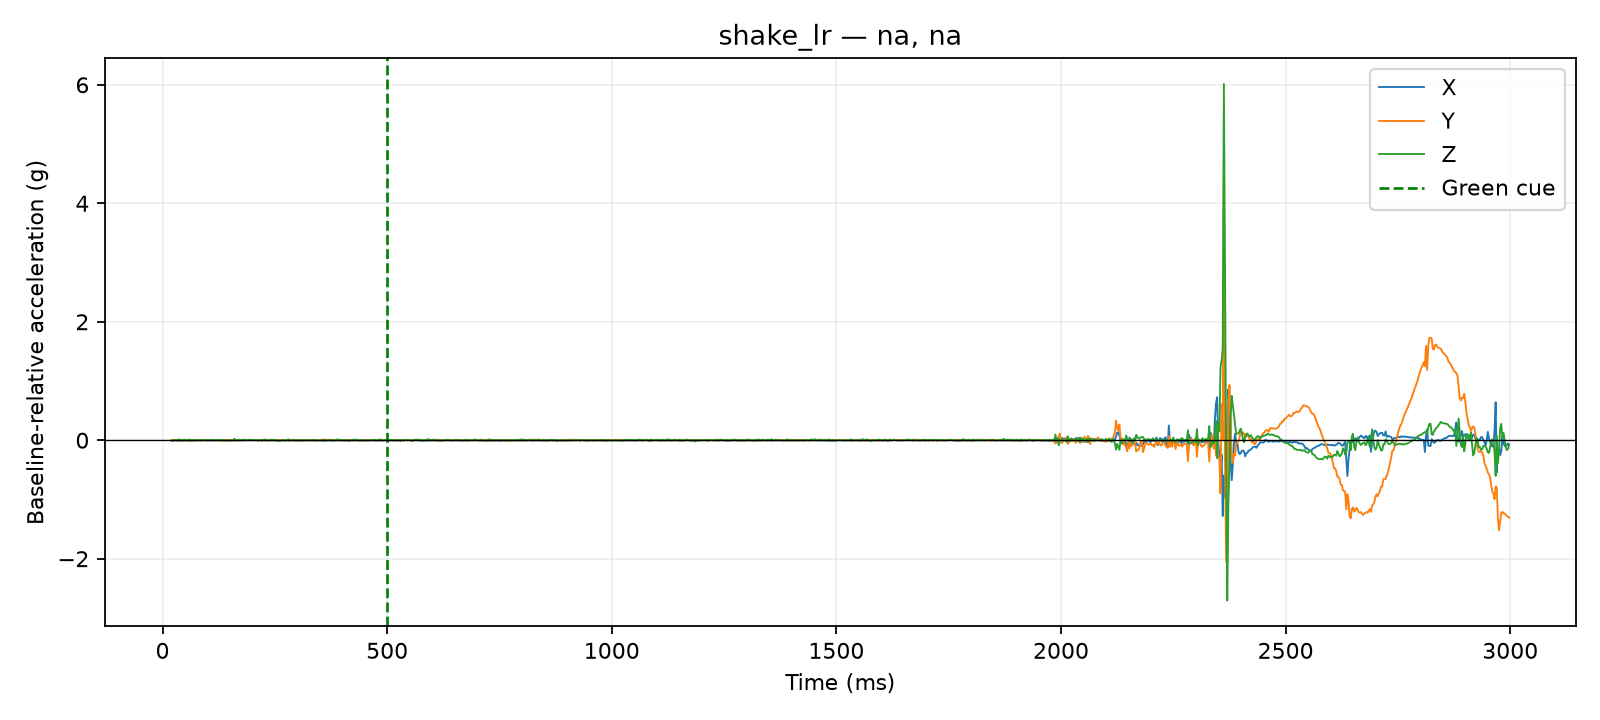

The table this chart was drawn from, first rows:
time_us, x_g, y_g, z_g, time_ms, cue_time_us, x_delta_g, y_delta_g, z_delta_g, dynamic_magnitude_g, label, requested_pace, requested_force, session_id, operator_accepted
20679, 0.0234, 0.039, 0.9009, 20.68, 500000, -0.0039, -0.0039, -0.0078, 0.009553, shake_lr, na, na, 20260810_130508, True
21128, 0.0234, 0.039, 0.9009, 21.13, 500000, -0.0039, -0.0039, -0.0078, 0.009553, shake_lr, na, na, 20260810_130508, True
21524, 0.0234, 0.039, 0.9009, 21.52, 500000, -0.0039, -0.0039, -0.0078, 0.009553, shake_lr, na, na, 20260810_130508, True
21928, 0.0234, 0.039, 0.9009, 21.93, 500000, -0.0039, -0.0039, -0.0078, 0.009553, shake_lr, na, na, 20260810_130508, True
22324, 0.0234, 0.039, 0.9009, 22.32, 500000, -0.0039, -0.0039, -0.0078, 0.009553, shake_lr, na, na, 20260810_130508, True
22728, 0.0312, 0.0468, 0.9048, 22.73, 500000, 0.0039, 0.0039, -0.0039, 0.006755, shake_lr, na, na, 20260810_130508, True
23130, 0.0312, 0.0468, 0.9048, 23.13, 500000, 0.0039, 0.0039, -0.0039, 0.006755, shake_lr, na, na, 20260810_130508, True
23525, 0.0312, 0.0468, 0.9048, 23.52, 500000, 0.0039, 0.0039, -0.0039, 0.006755, shake_lr, na, na, 20260810_130508, True
23934, 0.0312, 0.0468, 0.9048, 23.93, 500000, 0.0039, 0.0039, -0.0039, 0.006755, shake_lr, na, na, 20260810_130508, True
24339, 0.0312, 0.0468, 0.9048, 24.34, 500000, 0.0039, 0.0039, -0.0039, 0.006755, shake_lr, na, na, 20260810_130508, True
25029, 0.0273, 0.0507, 0.9009, 25.03, 500000, 0.0, 0.0078, -0.0078, 0.01103, shake_lr, na, na, 20260810_130508, True
27503, 0.0273, 0.039, 0.9126, 27.5, 500000, 0.0, -0.0039, 0.0039, 0.005515, shake_lr, na, na, 20260810_130508, True
30013, 0.0273, 0.039, 0.9126, 30.01, 500000, 0.0, -0.0039, 0.0039, 0.005515, shake_lr, na, na, 20260810_130508, True
32521, 0.0195, 0.0468, 0.9126, 32.52, 500000, -0.0078, 0.0039, 0.0039, 0.009553, shake_lr, na, na, 20260810_130508, True
35026, 0.0195, 0.0468, 0.9165, 35.03, 500000, -0.0078, 0.0039, 0.0078, 0.0117, shake_lr, na, na, 20260810_130508, True
37524, 0.0195, 0.0351, 0.9243, 37.52, 500000, -0.0078, -0.0078, 0.0156, 0.01911, shake_lr, na, na, 20260810_130508, True
40000, 0.0273, 0.0429, 0.9126, 40.0, 500000, 0.0, 0.0, 0.0039, 0.0039, shake_lr, na, na, 20260810_130508, True
42517, 0.0273, 0.039, 0.8931, 42.52, 500000, 0.0, -0.0039, -0.0156, 0.01608, shake_lr, na, na, 20260810_130508, True
45001, 0.0312, 0.0351, 0.9126, 45, 500000, 0.0039, -0.0078, 0.0039, 0.009553, shake_lr, na, na, 20260810_130508, True
47529, 0.0195, 0.0429, 0.9165, 47.53, 500000, -0.0078, 0.0, 0.0078, 0.01103, shake_lr, na, na, 20260810_130508, True
50014, 0.0234, 0.0507, 0.9165, 50.01, 500000, -0.0039, 0.0078, 0.0078, 0.0117, shake_lr, na, na, 20260810_130508, True
52521, 0.0312, 0.0429, 0.9126, 52.52, 500000, 0.0039, 0.0, 0.0039, 0.005515, shake_lr, na, na, 20260810_130508, True
55001, 0.0273, 0.0468, 0.897, 55, 500000, 0.0, 0.0039, -0.0117, 0.01233, shake_lr, na, na, 20260810_130508, True
57500, 0.0273, 0.039, 0.9126, 57.5, 500000, 0.0, -0.0039, 0.0039, 0.005515, shake_lr, na, na, 20260810_130508, True
60022, 0.0273, 0.039, 0.9204, 60.02, 500000, 0.0, -0.0039, 0.0117, 0.01233, shake_lr, na, na, 20260810_130508, True
62502, 0.0273, 0.0273, 0.9165, 62.5, 500000, 0.0, -0.0156, 0.0078, 0.01744, shake_lr, na, na, 20260810_130508, True
65012, 0.0234, 0.039, 0.9048, 65.01, 500000, -0.0039, -0.0039, -0.0039, 0.006755, shake_lr, na, na, 20260810_130508, True
67506, 0.0234, 0.0429, 0.9126, 67.51, 500000, -0.0039, 0.0, 0.0039, 0.005515, shake_lr, na, na, 20260810_130508, True
70022, 0.0234, 0.039, 0.9048, 70.02, 500000, -0.0039, -0.0039, -0.0039, 0.006755, shake_lr, na, na, 20260810_130508, True
72501, 0.0234, 0.0429, 0.9087, 72.5, 500000, -0.0039, 0.0, 0.0, 0.0039, shake_lr, na, na, 20260810_130508, True
75005, 0.0273, 0.0468, 0.9087, 75, 500000, 0.0, 0.0039, 0.0, 0.0039, shake_lr, na, na, 20260810_130508, True
77510, 0.0234, 0.0429, 0.9087, 77.51, 500000, -0.0039, 0.0, 0.0, 0.0039, shake_lr, na, na, 20260810_130508, True
80025, 0.0273, 0.0429, 0.9165, 80.03, 500000, 0.0, 0.0, 0.0078, 0.0078, shake_lr, na, na, 20260810_130508, True
82504, 0.0273, 0.039, 0.9087, 82.5, 500000, 0.0, -0.0039, 0.0, 0.0039, shake_lr, na, na, 20260810_130508, True
85007, 0.0234, 0.0429, 0.9126, 85.01, 500000, -0.0039, 0.0, 0.0039, 0.005515, shake_lr, na, na, 20260810_130508, True
87509, 0.0273, 0.039, 0.9048, 87.51, 500000, 0.0, -0.0039, -0.0039, 0.005515, shake_lr, na, na, 20260810_130508, True
90006, 0.0273, 0.0468, 0.9126, 90.01, 500000, 0.0, 0.0039, 0.0039, 0.005515, shake_lr, na, na, 20260810_130508, True
92509, 0.0351, 0.0468, 0.9087, 92.51, 500000, 0.0078, 0.0039, 0.0, 0.008721, shake_lr, na, na, 20260810_130508, True
95029, 0.0312, 0.0351, 0.9126, 95.03, 500000, 0.0039, -0.0078, 0.0039, 0.009553, shake_lr, na, na, 20260810_130508, True
97507, 0.0273, 0.039, 0.9126, 97.51, 500000, 0.0, -0.0039, 0.0039, 0.005515, shake_lr, na, na, 20260810_130508, True
100030, 0.0234, 0.0429, 0.9048, 100, 500000, -0.0039, 0.0, -0.0039, 0.005515, shake_lr, na, na, 20260810_130508, True
102504, 0.0273, 0.0429, 0.9087, 102.5, 500000, 0.0, 0.0, 0.0, 0.0, shake_lr, na, na, 20260810_130508, True
105018, 0.0234, 0.0468, 0.9165, 105, 500000, -0.0039, 0.0039, 0.0078, 0.009553, shake_lr, na, na, 20260810_130508, True
107523, 0.0195, 0.0468, 0.9126, 107.5, 500000, -0.0078, 0.0039, 0.0039, 0.009553, shake_lr, na, na, 20260810_130508, True
110002, 0.0273, 0.0468, 0.9165, 110, 500000, 0.0, 0.0039, 0.0078, 0.008721, shake_lr, na, na, 20260810_130508, True
112510, 0.0312, 0.039, 0.9126, 112.5, 500000, 0.0039, -0.0039, 0.0039, 0.006755, shake_lr, na, na, 20260810_130508, True
115017, 0.0273, 0.0351, 0.9048, 115, 500000, 0.0, -0.0078, -0.0039, 0.008721, shake_lr, na, na, 20260810_130508, True
117516, 0.0273, 0.0468, 0.9087, 117.5, 500000, 0.0, 0.0039, 0.0, 0.0039, shake_lr, na, na, 20260810_130508, True
120001, 0.0351, 0.039, 0.9126, 120, 500000, 0.0078, -0.0039, 0.0039, 0.009553, shake_lr, na, na, 20260810_130508, True
122512, 0.0312, 0.039, 0.9126, 122.5, 500000, 0.0039, -0.0039, 0.0039, 0.006755, shake_lr, na, na, 20260810_130508, True
125014, 0.0234, 0.039, 0.9048, 125, 500000, -0.0039, -0.0039, -0.0039, 0.006755, shake_lr, na, na, 20260810_130508, True
127517, 0.0273, 0.0429, 0.9126, 127.5, 500000, 0.0, 0.0, 0.0039, 0.0039, shake_lr, na, na, 20260810_130508, True
130022, 0.0351, 0.039, 0.9048, 130, 500000, 0.0078, -0.0039, -0.0039, 0.009553, shake_lr, na, na, 20260810_130508, True
132526, 0.0312, 0.0351, 0.9087, 132.5, 500000, 0.0039, -0.0078, 0.0, 0.008721, shake_lr, na, na, 20260810_130508, True
135002, 0.0312, 0.0351, 0.9087, 135, 500000, 0.0039, -0.0078, 0.0, 0.008721, shake_lr, na, na, 20260810_130508, True
137528, 0.0234, 0.0507, 0.9048, 137.5, 500000, -0.0039, 0.0078, -0.0039, 0.009553, shake_lr, na, na, 20260810_130508, True
140025, 0.0312, 0.0429, 0.9009, 140, 500000, 0.0039, 0.0, -0.0078, 0.008721, shake_lr, na, na, 20260810_130508, True
142513, 0.0273, 0.0429, 0.9048, 142.5, 500000, 0.0, 0.0, -0.0039, 0.0039, shake_lr, na, na, 20260810_130508, True
145008, 0.0312, 0.0351, 0.9126, 145, 500000, 0.0039, -0.0078, 0.0039, 0.009553, shake_lr, na, na, 20260810_130508, True
147506, 0.0195, 0.0429, 0.9087, 147.5, 500000, -0.0078, 0.0, 0.0, 0.0078, shake_lr, na, na, 20260810_130508, True
... 1,140 more rows
